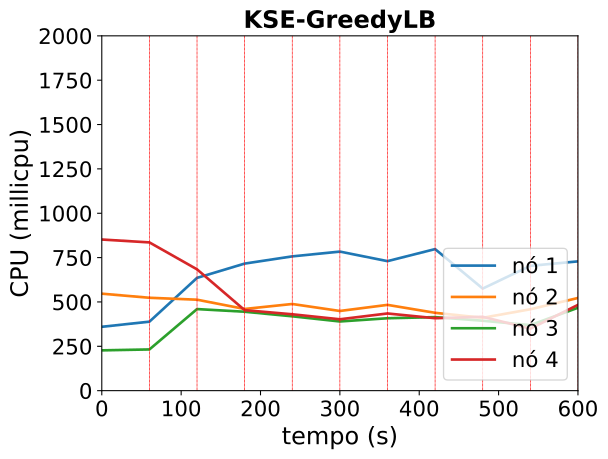

Source data for this figure (header and first rows):
timestamp, ppgcc-m02_pod_amount, ppgcc-m02_memory, ppgcc-m02_cpu, ppgcc-m03_pod_amount, ppgcc-m03_memory, ppgcc-m03_cpu, ppgcc-m04_pod_amount, ppgcc-m04_memory, ppgcc-m04_cpu, ppgcc-m05_pod_amount, ppgcc-m05_memory, ppgcc-m05_cpu
0, 2, 1270056, 359994714, 3, 1425376, 546595005, 2, 1233340, 227151860, 3, 1502312, 851910769
60, 2, 1282200, 388835079, 3, 1413496, 523563938, 2, 1254328, 232265304, 3, 1505612, 835624688
120, 1, 1287480, 635658252, 1, 1248892, 512708669, 3, 1335540, 459818911, 5, 1453224, 683766605
180, 1, 1320876, 716185536, 1, 1268956, 460461123, 3, 1348344, 444787122, 5, 1467120, 453797104
240, 1, 1345296, 756907511, 1, 1274500, 488485244, 3, 1360092, 419095550, 5, 1484016, 430452810
300, 1, 1303452, 783802459, 1, 1276084, 449105491, 4, 1416312, 389962797, 4, 1428312, 402285363
360, 1, 1305036, 730007063, 1, 1288096, 483493079, 4, 1371996, 408103882, 4, 1440456, 435030793
420, 1, 1341204, 797899814, 1, 1246252, 438768403, 4, 1413288, 414433312, 4, 1413396, 408293131
480, 1, 1245900, 575438461, 1, 1221832, 410734527, 3, 1298072, 394138208, 5, 1422972, 416315731
540, 1, 1328004, 703630830, 2, 1308424, 458737004, 3, 1364864, 369338856, 4, 1374596, 349458601
600, 1, 1308864, 728669425, 1, 1277668, 522354407, 3, 1318136, 467209887, 5, 1514152, 483561439
